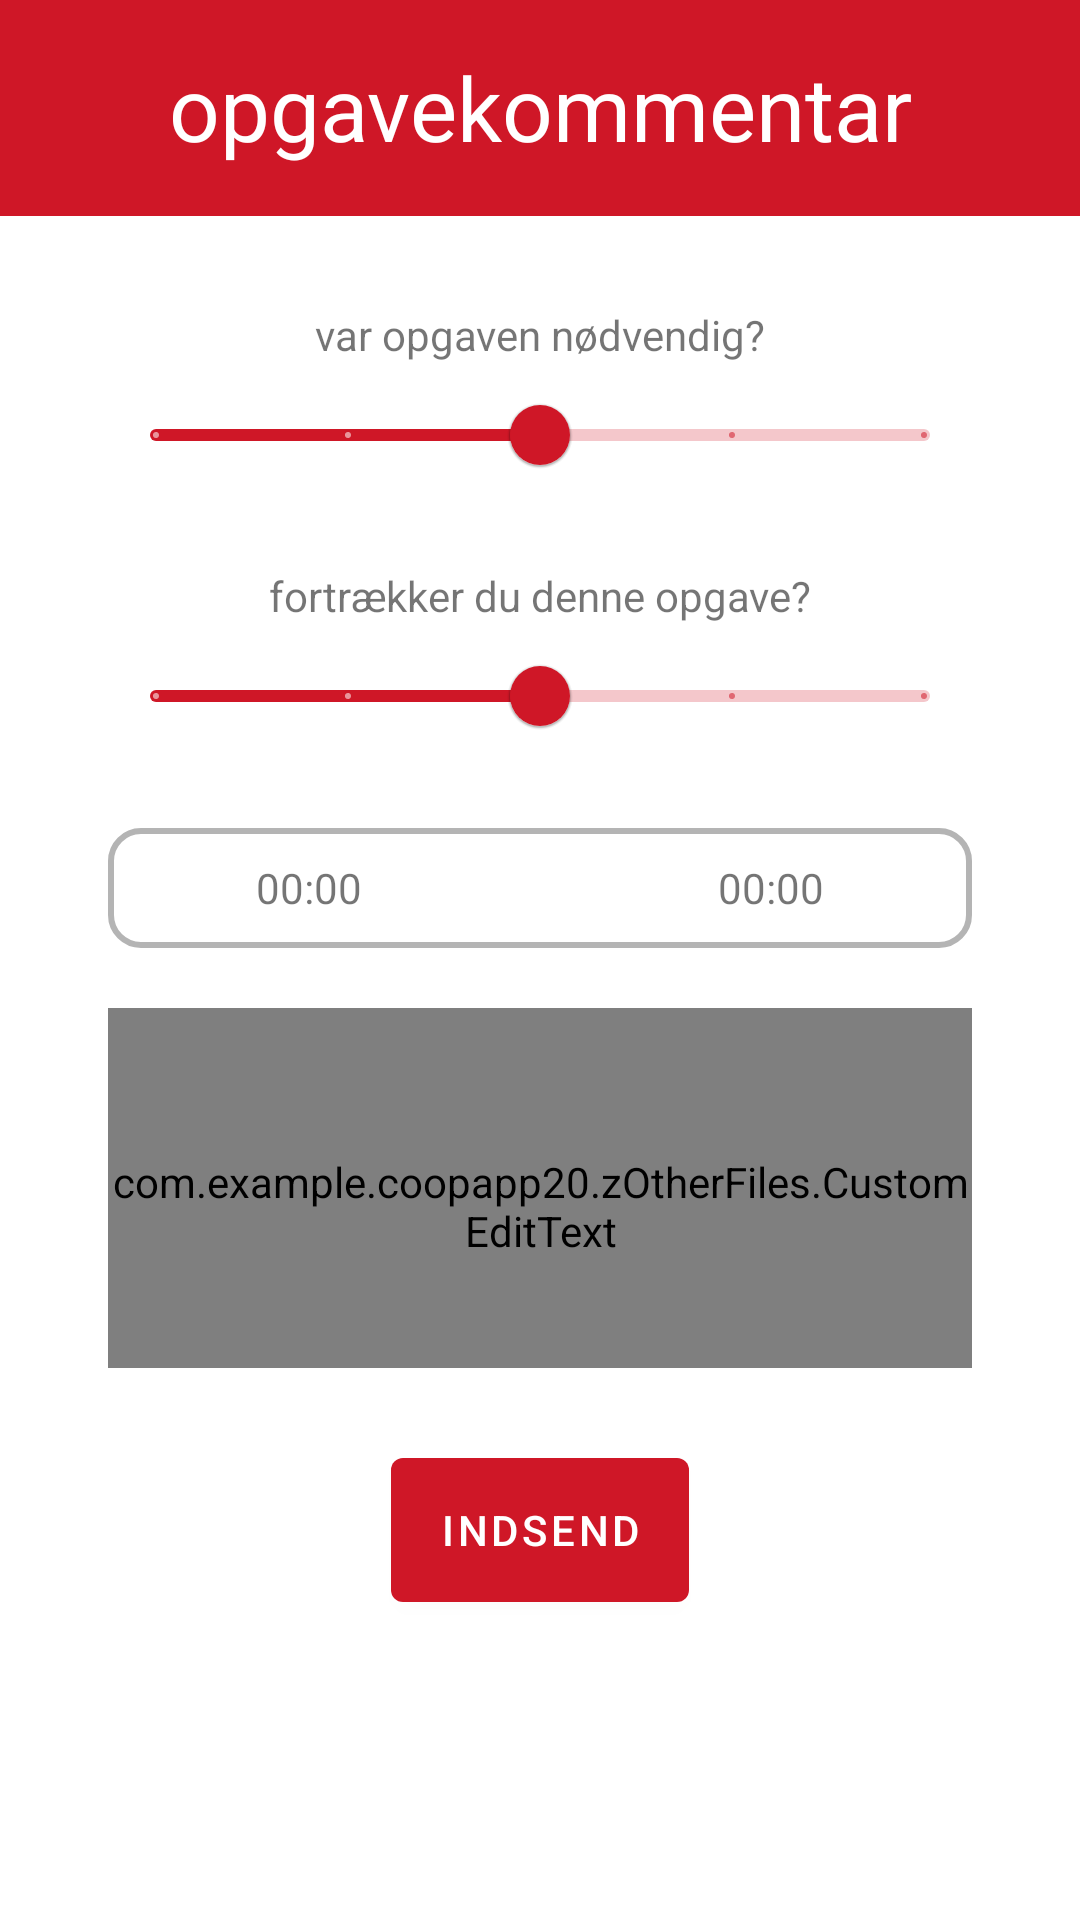

Reconstruct the res/layout file that produces this screen, plus the resources it refers to.
<!-- AndroidManifest.xml: application theme AppTheme -->
<!-- res/layout/dialog_task_comment.xml -->
<?xml version="1.0" encoding="utf-8"?>
<androidx.constraintlayout.widget.ConstraintLayout
    xmlns:android="http://schemas.android.com/apk/res/android"
    xmlns:app="http://schemas.android.com/apk/res-auto"
    android:layout_width="match_parent"
    android:layout_height="wrap_content"
    android:orientation="vertical">

    <ImageView
        android:id="@+id/imageView12"
        android:layout_width="0dp"
        android:layout_height="72dp"
        android:background="#CF1727"
        app:layout_constraintEnd_toEndOf="parent"
        app:layout_constraintStart_toStartOf="parent"
        app:layout_constraintTop_toTopOf="parent" />

    <TextView
        android:id="@+id/ScheduleBeginningInputLayout"
        android:layout_width="0dp"
        android:layout_height="40dp"
        android:layout_marginTop="16dp"
        android:autoSizeTextType="uniform"
        android:gravity="center"
        android:text="opgavekommentar"
        android:textColor="#FFFFFF"
        app:layout_constraintEnd_toEndOf="parent"
        app:layout_constraintStart_toStartOf="parent"
        app:layout_constraintTop_toTopOf="parent"
        app:layout_constraintWidth_percent="0.8" />

    <com.google.android.material.slider.Slider
        android:id="@+id/DialogTaskCommentLikableSlider"
        android:layout_width="0dp"
        android:layout_height="40dp"
        android:stepSize="1"
        android:value="2"
        android:valueFrom="0"
        android:valueTo="4"

        app:layout_constraintEnd_toEndOf="parent"
        app:layout_constraintStart_toStartOf="parent"
        app:layout_constraintTop_toBottomOf="@+id/FirstSchedulingTextView"
        app:layout_constraintWidth_percent="0.8" />

    <com.google.android.material.slider.Slider
        android:id="@+id/DialogTaskCommentNeccesitySlider"
        android:layout_width="0dp"
        android:layout_height="40dp"
        android:stepSize="1"
        android:value="2"
        android:valueFrom="0"
        android:valueTo="4"
        app:layout_constraintEnd_toEndOf="parent"
        app:layout_constraintStart_toStartOf="parent"
        app:layout_constraintTop_toBottomOf="@+id/DepartmentDropDown"
        app:layout_constraintWidth_percent="0.8" />

    <TextView
        android:id="@+id/textView5"
        android:layout_width="wrap_content"
        android:layout_height="40dp"
        android:gravity="center"
        android:textSize="18sp"
        app:layout_constraintEnd_toEndOf="parent"
        app:layout_constraintStart_toStartOf="parent"
        app:layout_constraintTop_toTopOf="@+id/imageView11" />

    <com.google.android.material.textview.MaterialTextView
        android:id="@+id/DialogTaskCommentTimeFromEditText"
        android:layout_width="0dp"
        android:layout_height="0dp"
        android:layout_marginStart="5dp"
        android:layout_marginEnd="15dp"
        android:layout_weight="1"
        android:drawableStart="@drawable/sharp_access_time_24"
        android:gravity="center"
        android:text="00:00"
        app:layout_constraintBottom_toBottomOf="@+id/imageView11"
        app:layout_constraintEnd_toStartOf="@+id/textView5"
        app:layout_constraintStart_toStartOf="@+id/imageView11"
        app:layout_constraintTop_toTopOf="@+id/imageView11" />

    <com.google.android.material.textview.MaterialTextView
        android:id="@+id/DialogTaskCommentTimeToEditText"
        android:layout_width="0dp"
        android:layout_height="0dp"
        android:layout_marginStart="15dp"
        android:layout_marginEnd="5dp"
        android:layout_weight="1"
        android:drawableStart="@drawable/sharp_access_time_24"
        android:gravity="center"
        android:text="00:00"
        app:layout_constraintBottom_toBottomOf="@+id/imageView11"
        app:layout_constraintEnd_toEndOf="@+id/imageView11"
        app:layout_constraintStart_toEndOf="@+id/textView5"
        app:layout_constraintTop_toTopOf="@+id/imageView11" />

    <TextView
        android:id="@+id/DepartmentDropDown"
        android:layout_width="wrap_content"
        android:layout_height="wrap_content"
        android:layout_marginTop="30dp"
        android:text="var opgaven nødvendig?"
        app:layout_constraintEnd_toEndOf="parent"
        app:layout_constraintStart_toStartOf="parent"
        app:layout_constraintTop_toBottomOf="@+id/imageView12" />

    <TextView
        android:id="@+id/FirstSchedulingTextView"
        android:layout_width="wrap_content"
        android:layout_height="wrap_content"
        android:layout_marginTop="20dp"
        android:text="fortrækker du denne opgave?"
        app:layout_constraintEnd_toEndOf="parent"
        app:layout_constraintStart_toStartOf="parent"
        app:layout_constraintTop_toBottomOf="@+id/DialogTaskCommentNeccesitySlider" />

    <com.google.android.material.textfield.TextInputLayout
        android:id="@+id/textInputLayout"
        android:layout_width="0dp"
        android:layout_height="120dp"
        android:layout_marginTop="20dp"
        android:ems="10"
        android:hint="yderliger kommentar"
        app:boxBackgroundColor="#FFFFFF"
        app:boxBackgroundMode="outline"
        app:boxCornerRadiusBottomEnd="10dp"
        app:boxCornerRadiusBottomStart="10dp"
        app:boxCornerRadiusTopEnd="10dp"
        app:boxCornerRadiusTopStart="10dp"
        app:boxStrokeColor="@color/Primary"
        app:boxStrokeWidth="1dp"
        app:layout_constraintEnd_toEndOf="parent"
        app:layout_constraintStart_toStartOf="parent"
        app:layout_constraintTop_toBottomOf="@+id/textView5"
        app:layout_constraintWidth_percent="0.8">

        <com.example.coopapp20.zOtherFiles.CustomEditText
            android:id="@+id/DialogTaskCommentAdditionalInfoEditText"
            android:layout_width="match_parent"
            android:layout_height="match_parent"
            android:drawableEnd="@drawable/sharp_cancel_24"
            android:ems="10"
            android:gravity="start|top"
            android:inputType="textMultiLine"
            android:paddingTop="12dp"
            android:textSize="18sp" />
    </com.google.android.material.textfield.TextInputLayout>

    <com.google.android.material.button.MaterialButton
        android:id="@+id/button"
        android:layout_width="wrap_content"
        android:layout_height="wrap_content"
        android:layout_marginTop="30dp"
        android:layout_marginBottom="16dp"
        android:insetTop="0dp"
        android:insetBottom="0dp"
        android:text="indsend"
        app:layout_constraintBottom_toBottomOf="parent"
        app:layout_constraintEnd_toEndOf="parent"
        app:layout_constraintStart_toStartOf="parent"
        app:layout_constraintTop_toBottomOf="@+id/textInputLayout"
        app:layout_constraintVertical_bias="0.0" />

    <ImageView
        android:id="@+id/imageView11"
        android:layout_width="0dp"
        android:layout_height="40dp"
        android:layout_marginTop="20dp"
        android:tint="#B4B4B4"
        app:layout_constraintEnd_toEndOf="@+id/DialogTaskCommentLikableSlider"
        app:layout_constraintHorizontal_bias="1.0"
        app:layout_constraintStart_toStartOf="@+id/DialogTaskCommentLikableSlider"
        app:layout_constraintTop_toBottomOf="@+id/DialogTaskCommentLikableSlider"
        app:srcCompat="@drawable/rounded_rectangle_frame" />

</androidx.constraintlayout.widget.ConstraintLayout>
<!-- resources referenced by this layout -->
<resources>
  <color name="Primary">#CF1727</color>
  <!-- drawable rounded_rectangle_frame (drawable) -->
  <?xml version="1.0" encoding="utf-8"?>
  <shape xmlns:android="http://schemas.android.com/apk/res/android"
      android:shape="rectangle">
  
      <corners
          android:radius="10dp" />
  
      <stroke
          android:color="@color/PrimaryDark"
          android:width="2dp"/>
  
      <solid
          android:color="#00FFFFFF"/>
  
  </shape>
  <style name="AppTheme" parent="Theme.MaterialComponents.Light.NoActionBar">
          
          <item name="colorPrimary">@color/Primary</item>
          <item name="colorPrimaryDark">@color/PrimaryDark</item>
          <item name="colorAccent">@color/Accent</item>
  
      </style>
  <color name="PrimaryDark">#FFCF1727</color>
  <color name="Accent">#CF1727</color>
</resources>
